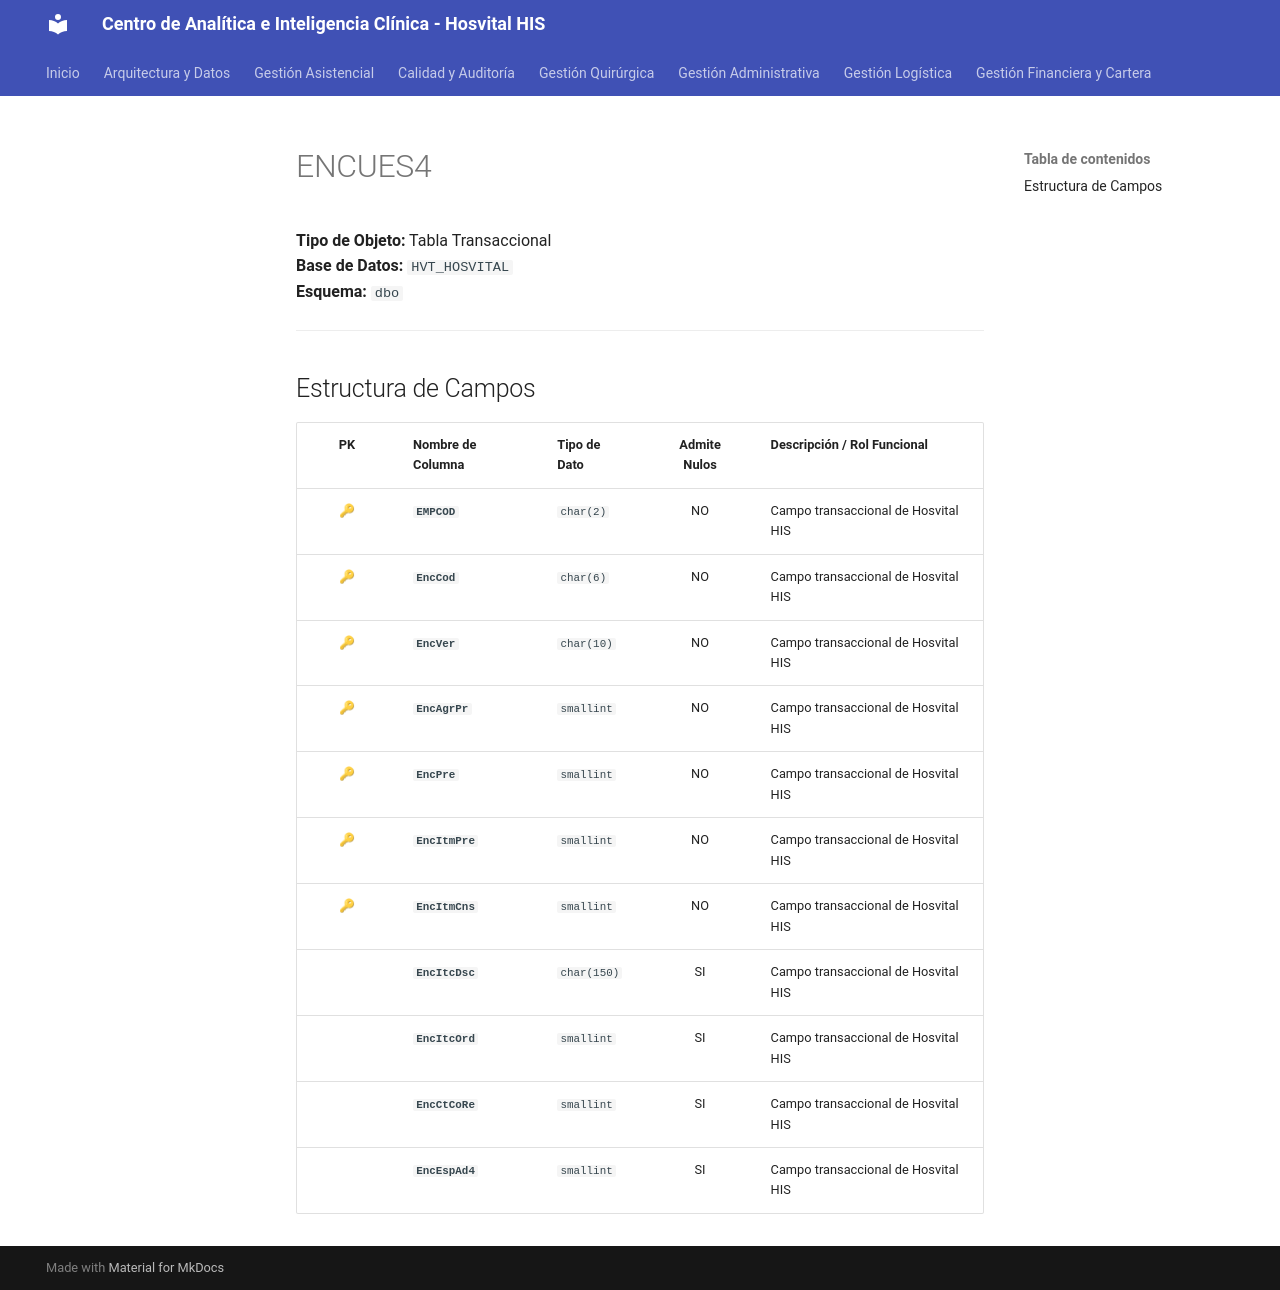

repository: SoporteSaludtech/superset-docs · page: diccionario-general/ENCUES4/index.html · generator: mkdocs

# ENCUES4

**Tipo de Objeto:** Tabla Transaccional  
**Base de Datos:** `HVT_HOSVITAL`  
**Esquema:** `dbo`

---

## Estructura de Campos

| PK | Nombre de Columna | Tipo de Dato | Admite Nulos | Descripción / Rol Funcional |
| :-: | :--- | :--- | :-: | :--- |
| 🔑 | **`EMPCOD`** | `char(2)` | NO | Campo transaccional de Hosvital HIS |
| 🔑 | **`EncCod`** | `char(6)` | NO | Campo transaccional de Hosvital HIS |
| 🔑 | **`EncVer`** | `char(10)` | NO | Campo transaccional de Hosvital HIS |
| 🔑 | **`EncAgrPr`** | `smallint` | NO | Campo transaccional de Hosvital HIS |
| 🔑 | **`EncPre`** | `smallint` | NO | Campo transaccional de Hosvital HIS |
| 🔑 | **`EncItmPre`** | `smallint` | NO | Campo transaccional de Hosvital HIS |
| 🔑 | **`EncItmCns`** | `smallint` | NO | Campo transaccional de Hosvital HIS |
|  | **`EncItcDsc`** | `char(150)` | SI | Campo transaccional de Hosvital HIS |
|  | **`EncItcOrd`** | `smallint` | SI | Campo transaccional de Hosvital HIS |
|  | **`EncCtCoRe`** | `smallint` | SI | Campo transaccional de Hosvital HIS |
|  | **`EncEspAd4`** | `smallint` | SI | Campo transaccional de Hosvital HIS |
